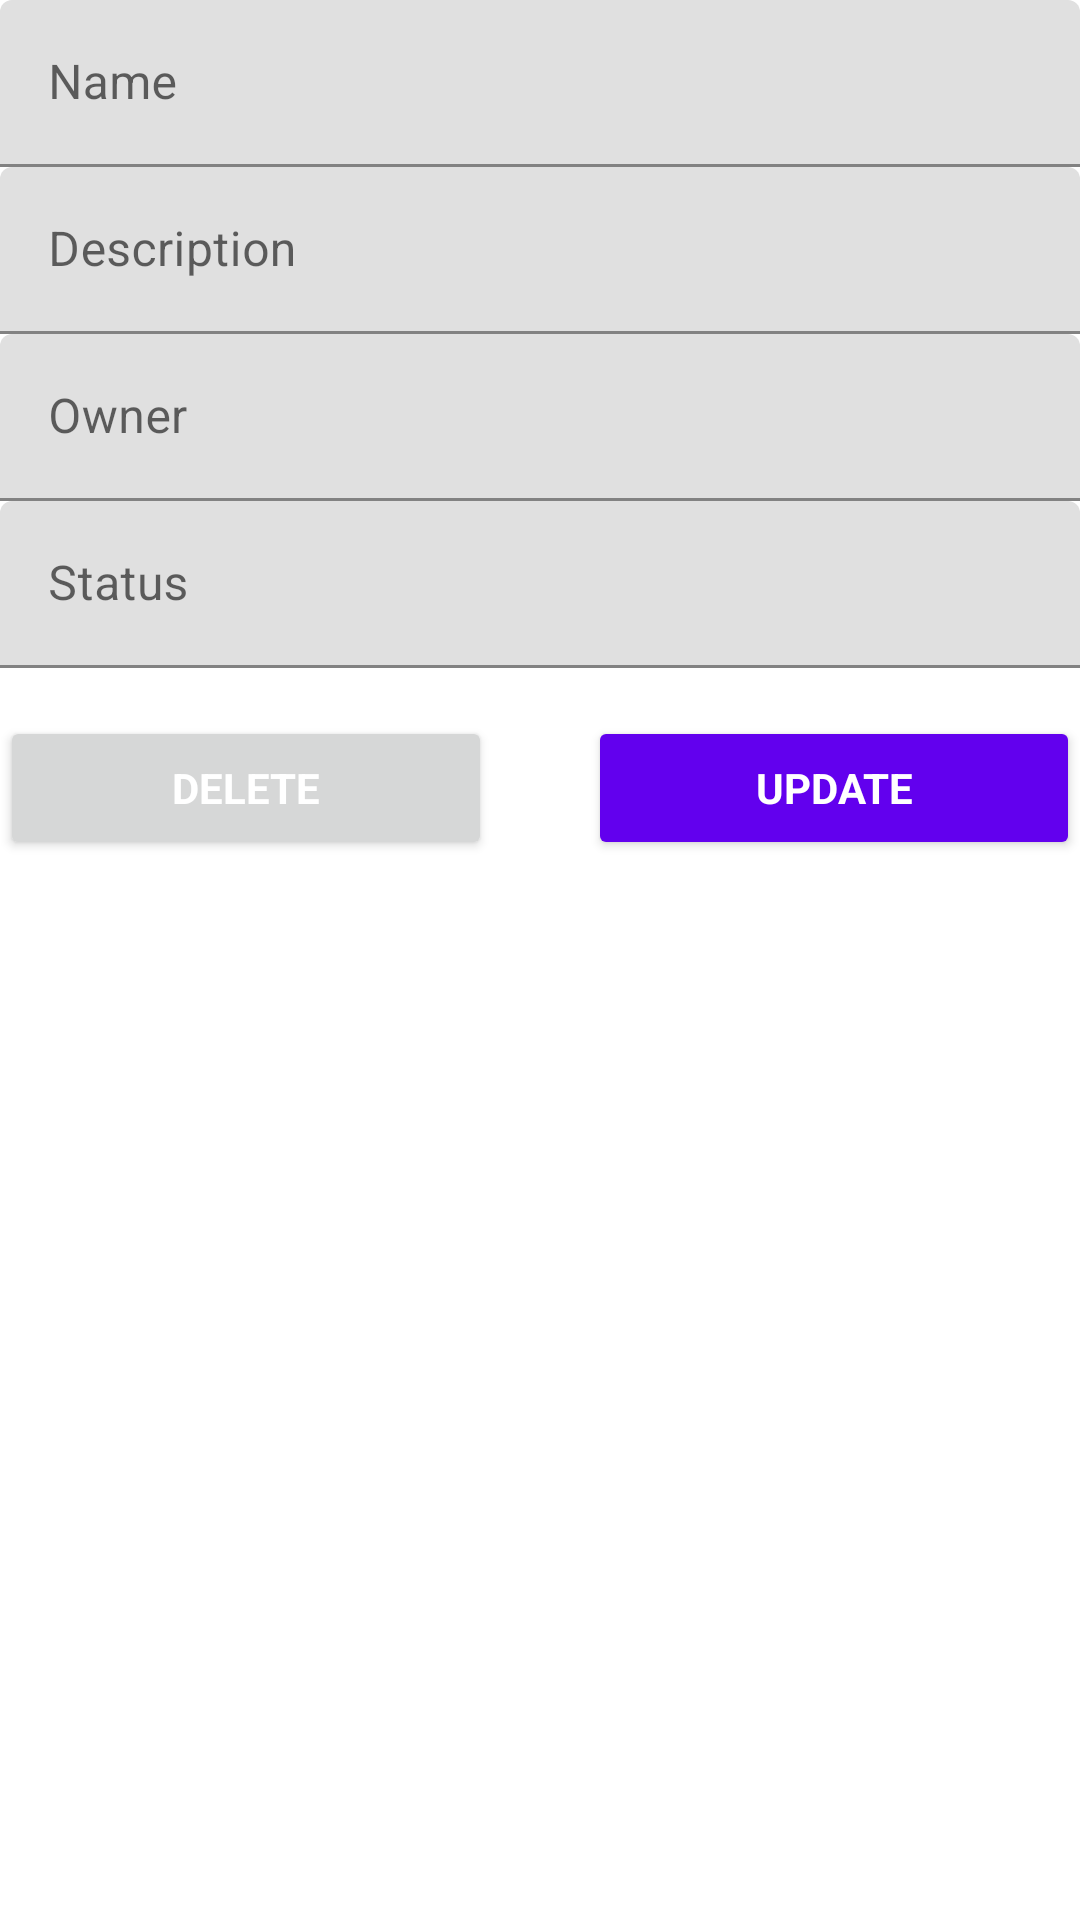

This screen was rendered from an Android layout file. Write that file and the resources it references.
<!-- AndroidManifest.xml: activity theme ThemeNoActionBar -->
<!-- res/layout/idea_detail.xml -->
<LinearLayout android:id="@+id/email_login_form"
    android:layout_width="match_parent"
    android:layout_height="wrap_content"
    android:orientation="vertical"
    android:layout_margin="24dp"
    xmlns:android="http://schemas.android.com/apk/res/android">

    <com.google.android.material.textfield.TextInputLayout
        android:layout_width="match_parent"
        android:layout_height="wrap_content">

        <EditText
            android:id="@+id/idea_name"
            android:layout_width="match_parent"
            android:layout_height="wrap_content"
            android:hint="Name"
            android:inputType="textEmailAddress"
            android:maxLines="1" />

    </com.google.android.material.textfield.TextInputLayout>

    <com.google.android.material.textfield.TextInputLayout
        android:layout_width="match_parent"
        android:layout_height="wrap_content">

        <EditText
            android:id="@+id/idea_description"
            android:layout_width="match_parent"
            android:layout_height="wrap_content"
            android:hint="Description"
            android:imeOptions="actionUnspecified"
            android:inputType="textMultiLine"
            android:maxLines="5" />

    </com.google.android.material.textfield.TextInputLayout>

    <com.google.android.material.textfield.TextInputLayout
        android:layout_width="match_parent"
        android:layout_height="wrap_content">

        <EditText
            android:id="@+id/idea_owner"
            android:layout_width="match_parent"
            android:layout_height="wrap_content"
            android:hint="Owner"
            android:imeOptions="actionUnspecified" />

    </com.google.android.material.textfield.TextInputLayout>

    <com.google.android.material.textfield.TextInputLayout
        android:layout_width="match_parent"
        android:layout_height="wrap_content">

        <EditText
            android:id="@+id/idea_status"
            android:layout_width="match_parent"
            android:layout_height="wrap_content"
            android:hint="Status"
            android:imeOptions="actionUnspecified" />

    </com.google.android.material.textfield.TextInputLayout>

    <LinearLayout
        android:layout_width="match_parent"
        android:layout_height="wrap_content"
        android:weightSum="2"
        android:orientation="horizontal">

        <Button
            android:id="@+id/idea_delete"
            style="?android:textAppearanceSmall"
            android:layout_width="match_parent"
            android:layout_height="wrap_content"
            android:layout_marginTop="16dp"
            android:layout_marginEnd="16dp"
            android:text="Delete"
            android:layout_weight="1"
            android:textColor="@color/white"
            android:textStyle="bold" />

        <Button
            android:id="@+id/idea_update"
            style="?android:textAppearanceSmall"
            android:layout_width="match_parent"
            android:layout_height="wrap_content"
            android:layout_marginTop="16dp"
            android:layout_marginStart="16dp"
            android:backgroundTint="@color/design_default_color_primary"
            android:text="Update"
            android:textColor="@color/white"
            android:layout_weight="1"
            android:textStyle="bold" />

    </LinearLayout>

</LinearLayout>
<!-- resources referenced by this layout -->
<resources>
  <style name="ThemeNoActionBar" parent="Theme.MaterialComponents.DayNight.NoActionBar">
          <item name="windowActionBar">false</item>
          <item name="windowNoTitle">true</item>
      </style>
  <!-- not gathered from this repository: default colours our renderer supplied (Android Studio template values) -->
  <color name="white">#FFFFFFFF</color>
</resources>
